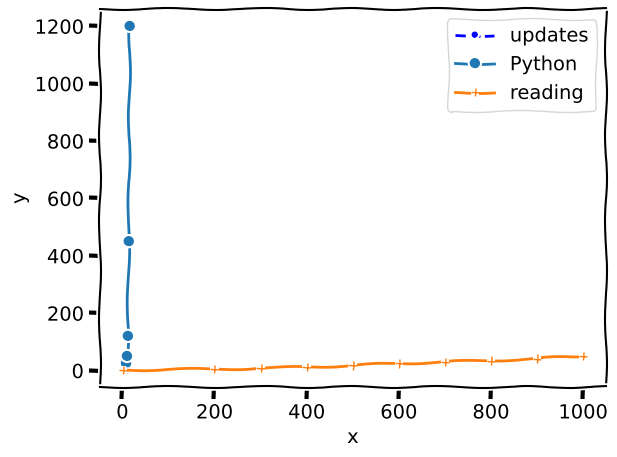

Write the Python code that produced this figure.
from matplotlib import pyplot as plt

plt.xkcd()
app_update_33 = [1, 2, 3, 4, 5, 6, 7, 8, 9, 10, 11, 12]

bugs_found_33 = [25, 20, 18, 15, 12, 10, 8, 5, 4, 3, 2, 1]
plt.plot(app_update_33, bugs_found_33, color ='blue', marker = '.', linestyle = '--' ,label = 'updates')


ram_usage_31 = [2, 4, 6, 8, 10, 12, 14, 16]

system_lag_ms_31 = [10, 12, 15, 25, 50, 120, 450, 1200]

plt.plot(ram_usage_31,system_lag_ms_31,marker = 'o', label = 'Python')



book_pages_57 = [1, 200, 300, 400, 500, 600, 700, 800, 900, 1000]

reading_days_57 = [2, 5, 8, 12, 18, 25, 30, 35, 42, 50]
plt.plot(book_pages_57,reading_days_57, marker ='+',  label = 'reading')

plt.xlabel('x')
plt.ylabel('y')

plt.legend()
plt.grid()

plt.tight_layout()

plt.savefig('plot.png')
plt.show()